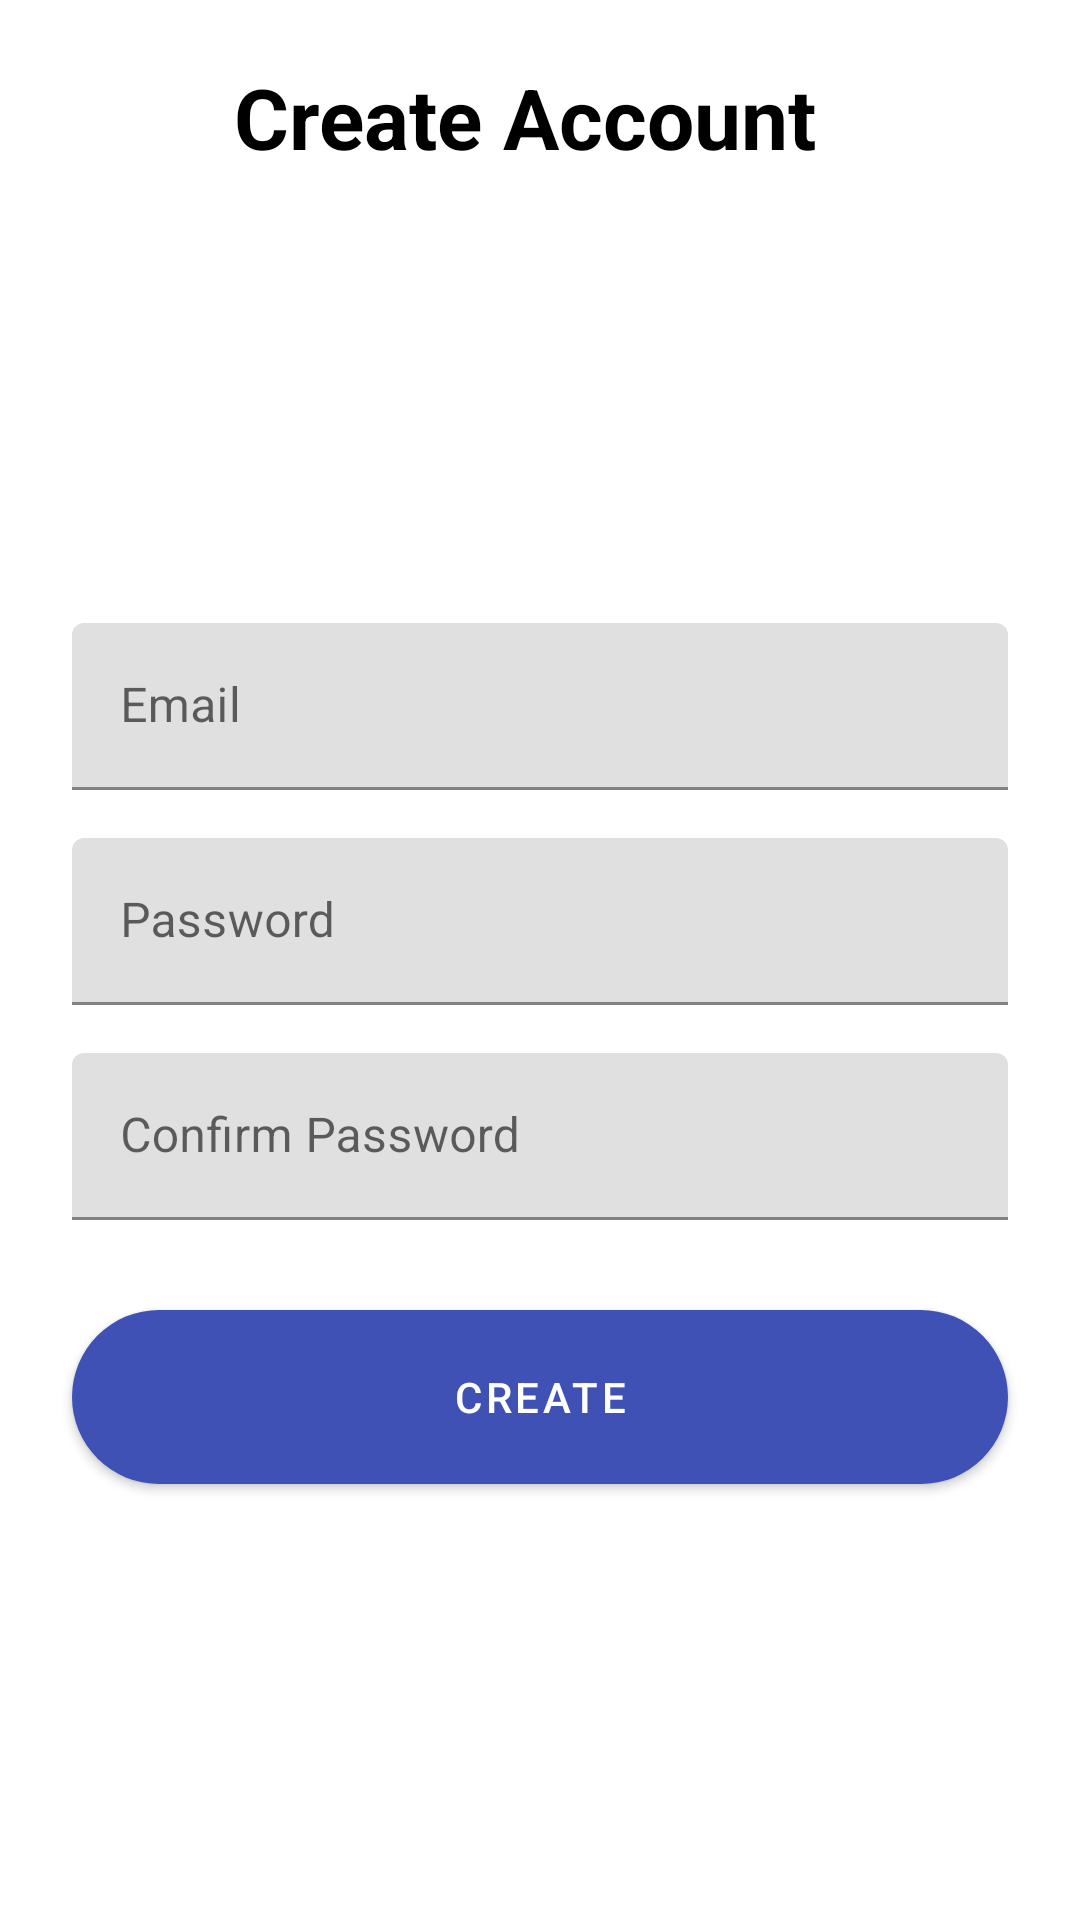

This screen was rendered from an Android layout file. Write that file and the resources it references.
<!-- AndroidManifest.xml: application theme Theme.QuizzyApp -->
<!-- res/layout/activity_register.xml -->
<?xml version="1.0" encoding="utf-8"?>
<androidx.constraintlayout.widget.ConstraintLayout xmlns:android="http://schemas.android.com/apk/res/android"
    xmlns:app="http://schemas.android.com/apk/res-auto"
    xmlns:tools="http://schemas.android.com/tools"
    android:layout_width="match_parent"
    android:layout_height="match_parent"
    tools:context=".RegisterActivity">

    <ImageView
        android:id="@+id/imageView"
        android:layout_width="30dp"
        android:layout_height="30dp"
        android:layout_marginStart="24dp"
        android:layout_marginTop="24dp"
        android:background="?selectableItemBackgroundBorderless"
        android:padding="4dp"
        app:layout_constraintStart_toStartOf="parent"
        app:layout_constraintTop_toTopOf="parent"
        app:srcCompat="@drawable/arrow"
        app:tint="@color/black" />

    <TextView
        android:id="@+id/textView"
        android:layout_width="wrap_content"
        android:layout_height="wrap_content"
        android:layout_marginStart="24dp"
        android:text="@string/create_account"
        style="@style/titleTextStyle"
        app:layout_constraintBottom_toBottomOf="@+id/imageView"
        app:layout_constraintStart_toEndOf="@+id/imageView"
        app:layout_constraintTop_toTopOf="@+id/imageView" />

    <com.google.android.material.textfield.TextInputLayout
        android:id="@+id/textInputLayout"
        android:layout_width="0dp"
        android:layout_height="wrap_content"
        android:layout_marginStart="24dp"
        android:layout_marginTop="150dp"
        android:layout_marginEnd="24dp"
        app:layout_constraintEnd_toEndOf="parent"
        app:layout_constraintStart_toStartOf="parent"
        app:layout_constraintTop_toBottomOf="@+id/textView">

        <com.google.android.material.textfield.TextInputEditText
            android:id="@+id/emailInput"
            android:layout_width="match_parent"
            android:layout_height="wrap_content"
            android:hint="@string/email"
            android:imeOptions="actionNext"
            android:inputType="textEmailAddress"
            android:singleLine="true" />
    </com.google.android.material.textfield.TextInputLayout>


    <com.google.android.material.textfield.TextInputLayout
        android:id="@+id/textInputLayoutPassword"
        android:layout_width="0dp"
        android:layout_height="wrap_content"
        android:layout_marginStart="24dp"
        android:layout_marginTop="16dp"
        android:layout_marginEnd="24dp"
        app:layout_constraintEnd_toEndOf="parent"
        app:layout_constraintStart_toStartOf="parent"
        app:layout_constraintTop_toBottomOf="@+id/textInputLayout">

        <com.google.android.material.textfield.TextInputEditText
            android:id="@+id/passwordInput"
            android:layout_width="match_parent"
            android:layout_height="wrap_content"
            android:hint="@string/password"
            android:imeOptions="actionNext"
            android:inputType="textPassword"
            android:singleLine="true" />
    </com.google.android.material.textfield.TextInputLayout>


    <com.google.android.material.textfield.TextInputLayout
        android:id="@+id/textInputLayoutPasswordRegister"
        android:layout_width="0dp"
        android:layout_height="wrap_content"
        android:layout_marginTop="16dp"
        app:layout_constraintEnd_toEndOf="@+id/textInputLayout"
        app:layout_constraintStart_toStartOf="@+id/textInputLayout"
        app:layout_constraintTop_toBottomOf="@+id/textInputLayoutPassword">

        <com.google.android.material.textfield.TextInputEditText
            android:id="@+id/passwordConfirmInput"
            android:layout_width="match_parent"
            android:layout_height="wrap_content"
            android:hint="@string/password_confirm"
            android:imeOptions="actionDone"
            android:inputType="textPassword" />
    </com.google.android.material.textfield.TextInputLayout>


    <com.google.android.material.button.MaterialButton
        android:id="@+id/btnRegister"
        style="@style/btnStyle"
        android:layout_width="0dp"
        android:layout_marginTop="24dp"
        android:text="@string/create"
        app:layout_constraintEnd_toEndOf="@+id/textInputLayoutPasswordRegister"
        app:layout_constraintHorizontal_bias="0.464"
        app:layout_constraintStart_toStartOf="@+id/textInputLayoutPasswordRegister"
        app:layout_constraintTop_toBottomOf="@+id/textInputLayoutPasswordRegister" />
</androidx.constraintlayout.widget.ConstraintLayout>
<!-- resources referenced by this layout -->
<resources>
  <color name="black">#FF000000</color>
  <string name="create">Create</string>
  <string name="create_account">Create Account</string>
  <string name="email">Email</string>
  <string name="password">Password</string>
  <string name="password_confirm">Confirm Password</string>
  <style name="btnStyle" parent="Widget.MaterialComponents.Button">
          <item name="backgroundTint">@color/peach</item>
          <item name="cornerRadius">@dimen/btn_radius</item>
          <item name="android:layout_height">@dimen/btn_height</item>
      </style>
  <style name="titleTextStyle">
          <item name="android:textSize">28sp</item>
          <item name="android:textColor">@color/black</item>
          <item name="android:textStyle">bold</item>
      </style>
  <style name="Theme.QuizzyApp" parent="Theme.MaterialComponents.DayNight.NoActionBar">
          
          <item name="colorPrimary">@color/peach</item>
          <item name="colorPrimaryVariant">@color/peach</item>
          <item name="colorOnPrimary">@color/white</item>
          
          <item name="colorSecondary">@color/teal_200</item>
          <item name="colorSecondaryVariant">@color/teal_700</item>
          <item name="colorOnSecondary">@color/black</item>
          
          <item name="android:statusBarColor">?attr/colorPrimaryVariant</item>
          
      </style>
  <color name="peach">#3F51B5</color>
  <dimen name="btn_radius">100dp</dimen>
  <dimen name="btn_height">70dp</dimen>
  <color name="white">#FFFFFFFF</color>
  <color name="teal_200">#FF03DAC5</color>
  <color name="teal_700">#FF018786</color>
</resources>
